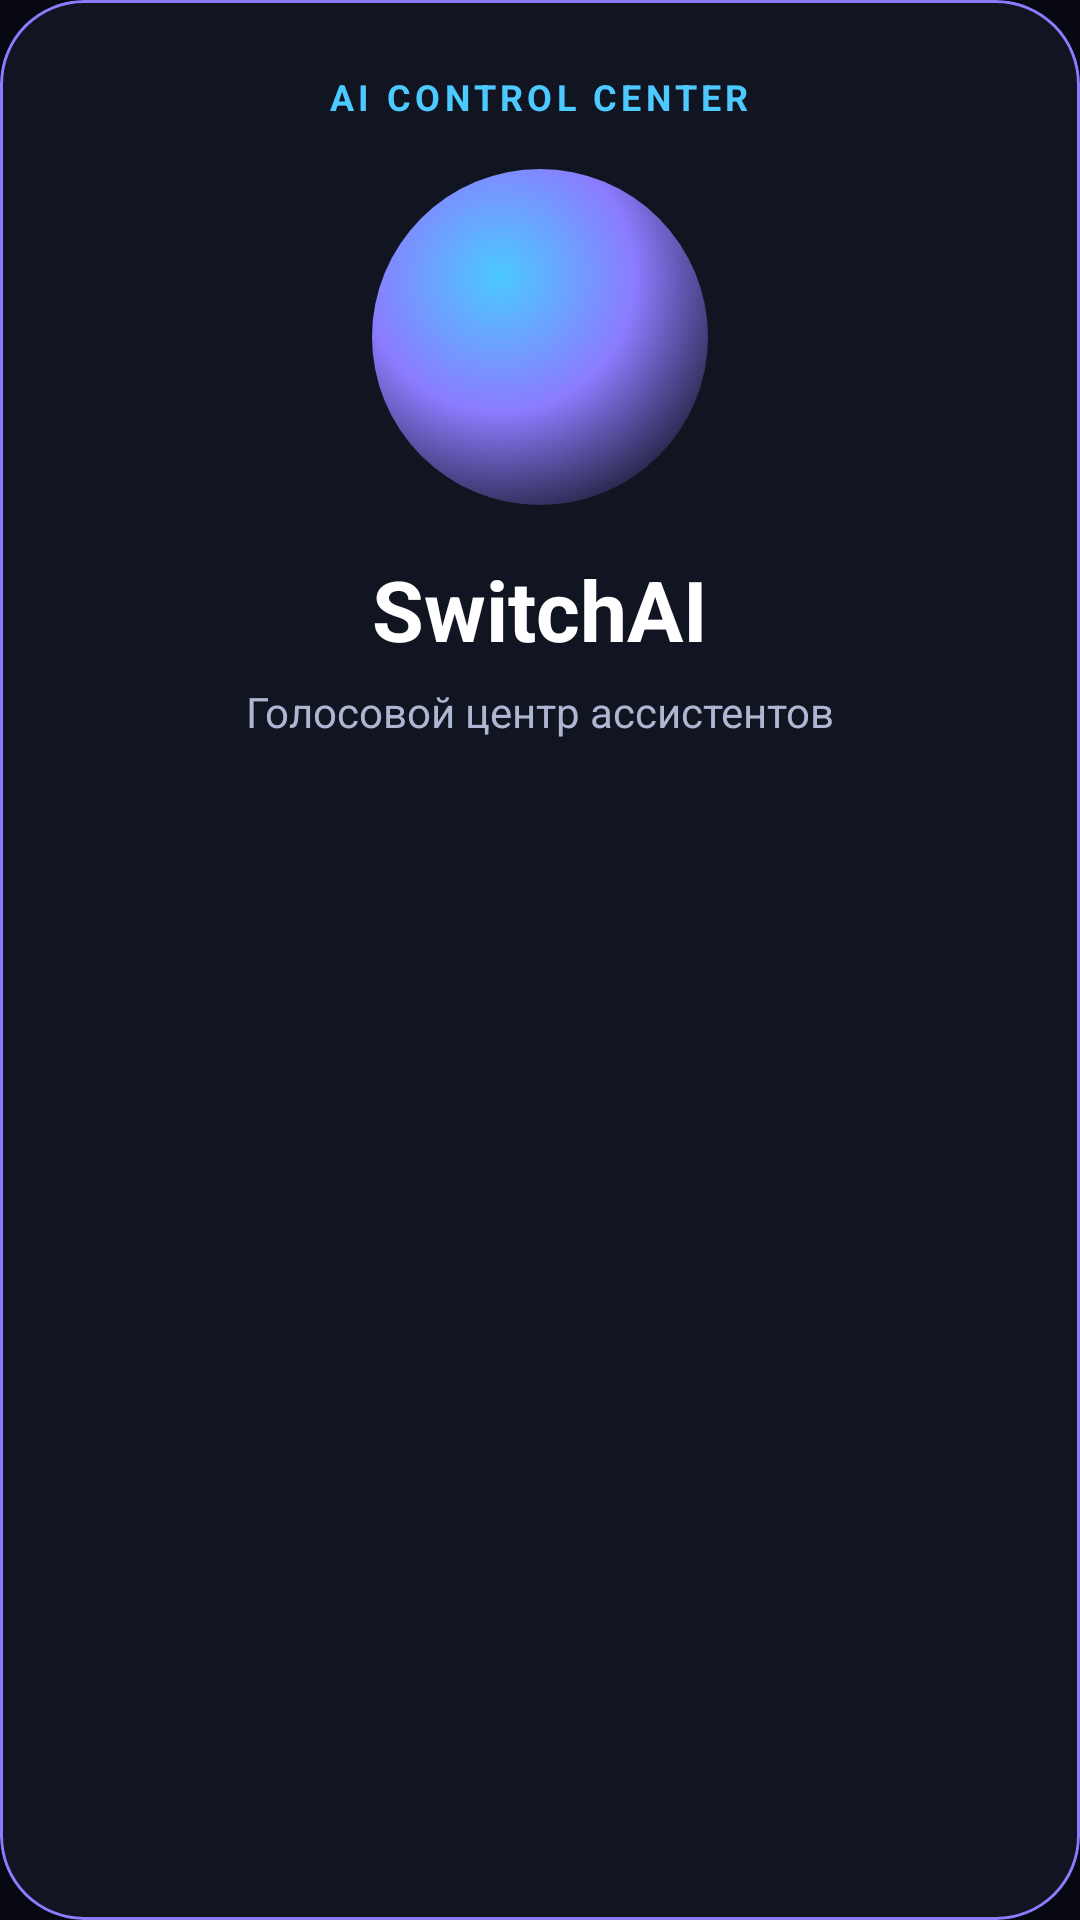

Android layout source for this screen:
<!-- AndroidManifest.xml: application theme AppTheme -->
<!-- res/layout/preference_ai_control_header.xml -->
<com.google.android.material.card.MaterialCardView xmlns:android="http://schemas.android.com/apk/res/android"
    xmlns:app="http://schemas.android.com/apk/res-auto"
    android:layout_width="match_parent"
    android:layout_height="wrap_content"
    android:layout_marginStart="17dp"
    android:layout_marginEnd="17dp"
    android:layout_marginBottom="20dp"
    app:cardBackgroundColor="@color/ai_card"
    app:cardCornerRadius="28dp"
    app:cardElevation="0dp"
    app:strokeColor="@color/neon_violet"
    app:strokeWidth="1dp">

    <LinearLayout
        android:layout_width="match_parent"
        android:layout_height="wrap_content"
        android:gravity="center_horizontal"
        android:orientation="vertical"
        android:paddingStart="24dp"
        android:paddingTop="24dp"
        android:paddingEnd="24dp"
        android:paddingBottom="26dp">

        <TextView
            android:layout_width="wrap_content"
            android:layout_height="wrap_content"
            android:letterSpacing="0.12"
            android:text="AI CONTROL CENTER"
            android:textAllCaps="true"
            android:textColor="@color/neon_blue"
            android:textSize="12sp"
            android:textStyle="bold" />

        <FrameLayout
            android:layout_width="112dp"
            android:layout_height="112dp"
            android:layout_marginTop="16dp"
            android:background="@drawable/bg_ai_orb">

            <ImageView
                android:layout_width="44dp"
                android:layout_height="44dp"
                android:layout_gravity="center"
                android:contentDescription="@null"
                android:src="@drawable/ic_voice_input"
                app:tint="@android:color/white" />
        </FrameLayout>

        <TextView
            android:layout_width="wrap_content"
            android:layout_height="wrap_content"
            android:layout_marginTop="16dp"
            android:text="SwitchAI"
            android:textColor="@android:color/white"
            android:textSize="28sp"
            android:textStyle="bold" />

        <TextView
            android:layout_width="match_parent"
            android:layout_height="wrap_content"
            android:layout_marginTop="6dp"
            android:gravity="center"
            android:text="Голосовой центр ассистентов"
            android:textColor="@color/ai_text_secondary"
            android:textSize="14sp" />
    </LinearLayout>
</com.google.android.material.card.MaterialCardView>
<!-- resources referenced by this layout -->
<resources>
  <color name="ai_card">#111522</color>
  <color name="ai_text_secondary">#AEB7D1</color>
  <color name="neon_blue">#4CC9FF</color>
  <color name="neon_violet">#8B7CFF</color>
  <!-- drawable bg_ai_orb (drawable) -->
  <shape xmlns:android="http://schemas.android.com/apk/res/android"
      android:shape="oval">
      <gradient
          android:type="radial"
          android:gradientRadius="90dp"
          android:centerX="0.38"
          android:centerY="0.32"
          android:startColor="#FF4CC9FF"
          android:centerColor="#FF8B7CFF"
          android:endColor="#22070812" />
  </shape>
  <style name="AppTheme" parent="AppTheme.Base" />
  <color name="md_theme_primary">#8B7CFF</color>
  <color name="md_theme_onPrimary">#FFFFFF</color>
  <color name="md_theme_primaryContainer">#211A45</color>
  <color name="md_theme_onPrimaryContainer">#E8E2FF</color>
  <color name="md_theme_secondary">#4CC9FF</color>
  <color name="md_theme_onSecondary">#FFFFFF</color>
  <color name="md_theme_secondaryContainer">#102A38</color>
  <color name="md_theme_onSecondaryContainer">#CDEFFF</color>
  <color name="md_theme_tertiary">#C084FC</color>
  <color name="md_theme_onTertiary">#FFFFFF</color>
  <color name="md_theme_tertiaryContainer">#321A45</color>
  <color name="md_theme_onTertiaryContainer">#F1D8FF</color>
  <color name="md_theme_error">#FF6B7A</color>
  <color name="md_theme_onError">#FFFFFF</color>
  <color name="md_theme_errorContainer">#4A1720</color>
  <color name="md_theme_onErrorContainer">#FFD9DE</color>
  <color name="md_theme_background">#070812</color>
  <color name="md_theme_onBackground">#F3F4FF</color>
  <color name="md_theme_surface">#070812</color>
  <color name="md_theme_onSurface">#F3F4FF</color>
  <color name="md_theme_surfaceVariant">#171B2A</color>
  <color name="md_theme_onSurfaceVariant">#BAC2D9</color>
  <color name="md_theme_outline">#66708A</color>
  <color name="md_theme_outlineVariant">#2D3448</color>
  <color name="md_theme_inverseSurface">#E8E9F4</color>
  <color name="md_theme_inverseOnSurface">#11131C</color>
  <color name="md_theme_inversePrimary">#8B7CFF</color>
  <color name="md_theme_primaryFixed">#211A45</color>
  <color name="md_theme_onPrimaryFixed">#F5F1FF</color>
  <color name="md_theme_primaryFixedDim">#8B7CFF</color>
  <color name="md_theme_onPrimaryFixedVariant">#E8E2FF</color>
  <color name="md_theme_secondaryFixed">#102A38</color>
  <color name="md_theme_onSecondaryFixed">#E6F8FF</color>
  <color name="md_theme_secondaryFixedDim">#7AD8FF</color>
  <color name="md_theme_onSecondaryFixedVariant">#CDEFFF</color>
  <color name="md_theme_tertiaryFixed">#321A45</color>
  <color name="md_theme_onTertiaryFixed">#F7E8FF</color>
  <color name="md_theme_tertiaryFixedDim">#D7A7FF</color>
  <color name="md_theme_onTertiaryFixedVariant">#F1D8FF</color>
  <color name="md_theme_surfaceDim">#05060C</color>
  <color name="md_theme_surfaceBright">#070812</color>
  <color name="md_theme_surfaceContainerLowest">#FFFFFF</color>
  <color name="md_theme_surfaceContainerLow">#0C0F18</color>
  <color name="md_theme_surfaceContainer">#111522</color>
  <color name="md_theme_surfaceContainerHigh">#171B2A</color>
  <color name="md_theme_surfaceContainerHighest">#202536</color>
</resources>
